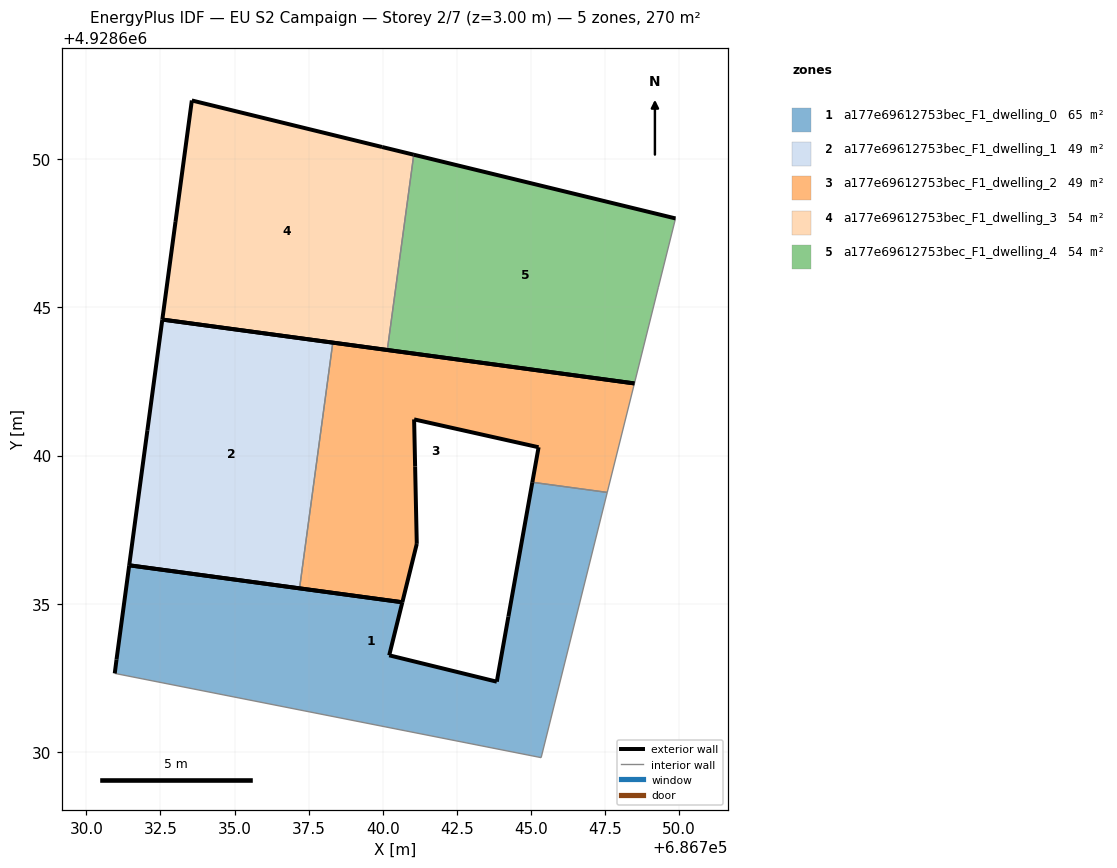
=== STOREY PLAN SPEC (per zone: floor XY polygon, exterior-wall plan segments, windows/doors) ===
zone 1: a177e69612753bec_F1_dwelling_0  (65.1 m²)
  floor: (686745.34, 4928629.81) (686747.57, 4928638.76) (686745.05, 4928639.10) (686744.24, 4928634.57) (686743.85, 4928632.37) (686740.22, 4928633.26) (686740.66, 4928635.05) (686731.45, 4928636.30) (686731.02, 4928633.12) (686730.96, 4928632.65)
  exterior wall: (686730.96, 4928632.65) – (686731.02, 4928633.12)  [0.5 m]
  exterior wall: (686731.02, 4928633.12) – (686731.45, 4928636.30)  [3.2 m]
  exterior wall: (686731.45, 4928636.30) – (686740.66, 4928635.05)  [9.3 m]
  exterior wall: (686740.66, 4928635.05) – (686740.22, 4928633.26)  [1.8 m]
  exterior wall: (686740.22, 4928633.26) – (686743.85, 4928632.37)  [3.7 m]
  exterior wall: (686743.85, 4928632.37) – (686744.24, 4928634.57)  [2.2 m]
  exterior wall: (686744.24, 4928634.57) – (686745.05, 4928639.10)  [4.6 m]
  interior walls: 3
zone 2: a177e69612753bec_F1_dwelling_1  (48.5 m²)
  floor: (686737.19, 4928635.52) (686738.32, 4928643.81) (686732.56, 4928644.59) (686732.06, 4928640.86) (686731.45, 4928636.30)
  exterior wall: (686732.06, 4928640.86) – (686732.56, 4928644.59)  [3.8 m]
  exterior wall: (686732.56, 4928644.59) – (686738.32, 4928643.81)  [5.8 m]
  exterior wall: (686737.19, 4928635.52) – (686731.45, 4928636.30)  [5.8 m]
  exterior wall: (686731.45, 4928636.30) – (686732.06, 4928640.86)  [4.6 m]
  interior walls: 1
zone 3: a177e69612753bec_F1_dwelling_2  (48.5 m²)
  floor: (686747.57, 4928638.76) (686748.49, 4928642.44) (686738.32, 4928643.81) (686737.19, 4928635.52) (686740.66, 4928635.05) (686741.15, 4928637.02) (686741.09, 4928639.64) (686741.06, 4928641.22) (686745.26, 4928640.28) (686745.05, 4928639.10)
  exterior wall: (686745.05, 4928639.10) – (686745.26, 4928640.28)  [1.2 m]
  exterior wall: (686745.26, 4928640.28) – (686741.06, 4928641.22)  [4.3 m]
  exterior wall: (686741.06, 4928641.22) – (686741.09, 4928639.64)  [1.6 m]
  exterior wall: (686741.09, 4928639.64) – (686741.15, 4928637.02)  [2.6 m]
  exterior wall: (686741.15, 4928637.02) – (686740.66, 4928635.05)  [2.0 m]
  exterior wall: (686740.66, 4928635.05) – (686737.19, 4928635.52)  [3.5 m]
  exterior wall: (686738.32, 4928643.81) – (686748.49, 4928642.44)  [10.3 m]
  interior walls: 3
zone 4: a177e69612753bec_F1_dwelling_3  (54.0 m²)
  floor: (686740.16, 4928643.56) (686741.05, 4928650.15) (686739.98, 4928650.41) (686733.56, 4928651.98) (686733.01, 4928647.89) (686732.56, 4928644.59)
  exterior wall: (686740.16, 4928643.56) – (686732.56, 4928644.59)  [7.7 m]
  exterior wall: (686732.56, 4928644.59) – (686733.01, 4928647.89)  [3.3 m]
  exterior wall: (686733.01, 4928647.89) – (686733.56, 4928651.98)  [4.1 m]
  exterior wall: (686733.56, 4928651.98) – (686739.98, 4928650.41)  [6.6 m]
  exterior wall: (686739.98, 4928650.41) – (686741.05, 4928650.15)  [1.1 m]
  interior walls: 1
zone 5: a177e69612753bec_F1_dwelling_4  (54.0 m²)
  floor: (686748.49, 4928642.44) (686749.30, 4928645.68) (686749.88, 4928648.00) (686741.05, 4928650.15) (686740.16, 4928643.56)
  exterior wall: (686748.49, 4928642.44) – (686740.16, 4928643.56)  [8.4 m]
  exterior wall: (686741.05, 4928650.15) – (686749.88, 4928648.00)  [9.1 m]
  interior walls: 3

=== DERIVED (storey summary) ===
Building: EU S2 Campaign
Storey: 2 of 7  (floor level z = 3.00 m)
Storey gross floor area: 270.2 m²
Zones on this storey: 5
  - a177e69612753bec_F1_dwelling_0: floor 65.1 m²; exterior wall 25.4 m (76.2 m²); WWR 0.0%
  - a177e69612753bec_F1_dwelling_1: floor 48.5 m²; exterior wall 20.0 m (59.9 m²); WWR 0.0%
  - a177e69612753bec_F1_dwelling_2: floor 48.5 m²; exterior wall 25.5 m (76.5 m²); WWR 0.0%
  - a177e69612753bec_F1_dwelling_3: floor 54.0 m²; exterior wall 22.8 m (68.5 m²); WWR 0.0%
  - a177e69612753bec_F1_dwelling_4: floor 54.0 m²; exterior wall 17.5 m (52.5 m²); WWR 0.0%
Zone adjacency (shared interzone walls):
  - a177e69612753bec_F1_dwelling_0 ↔ a177e69612753bec_F1_dwelling_2
  - a177e69612753bec_F1_dwelling_1 ↔ a177e69612753bec_F1_dwelling_2
  - a177e69612753bec_F1_dwelling_3 ↔ a177e69612753bec_F1_dwelling_4